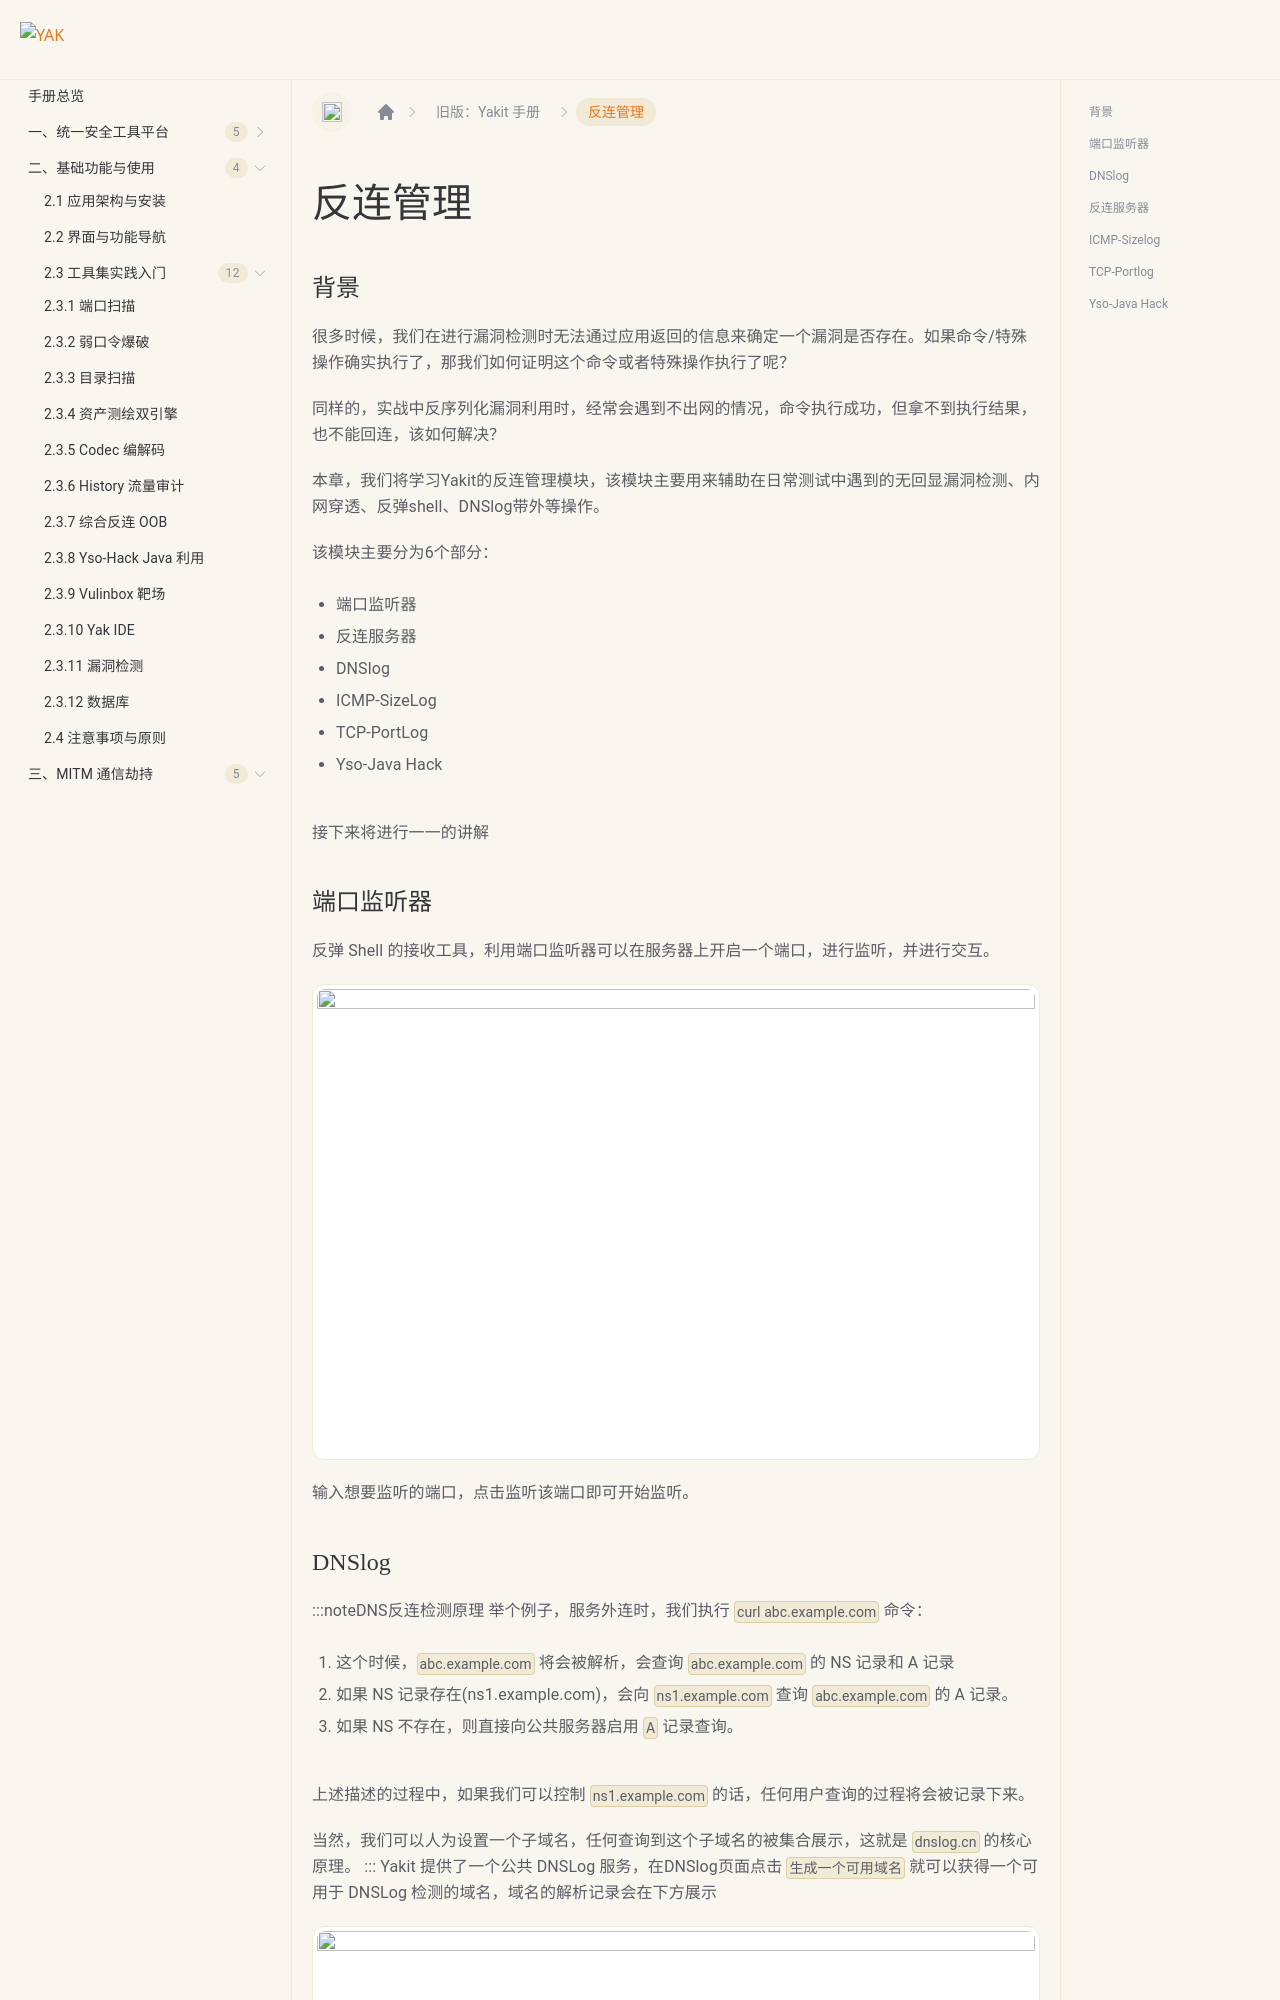

repository: yaklang/yaklang.github.io · page: products/legacy/back-link/index.html · generator: docusaurus

---
sidebar_position: 23
---
# 反连管理

### 背景

很多时候，我们在进行漏洞检测时无法通过应用返回的信息来确定一个漏洞是否存在。如果命令/特殊操作确实执行了，那我们如何证明这个命令或者特殊操作执行了呢？

同样的，实战中反序列化漏洞利用时，经常会遇到不出网的情况，命令执行成功，但拿不到执行结果，也不能回连，该如何解决？

本章，我们将学习Yakit的反连管理模块，该模块主要用来辅助在日常测试中遇到的无回显漏洞检测、内网穿透、反弹shell、DNSlog带外等操作。

该模块主要分为6个部分：

* 端口监听器
* 反连服务器
* DNSlog
* ICMP-SizeLog
* TCP-PortLog
* Yso-Java Hack

接下来将进行一一的讲解

### 端口监听器

反弹 Shell 的接收工具，利用端口监听器可以在服务器上开启一个端口，进行监听，并进行交互。

![](/img/products/yakit/back-link-1.png)

输入想要监听的端口，点击监听该端口即可开始监听。
